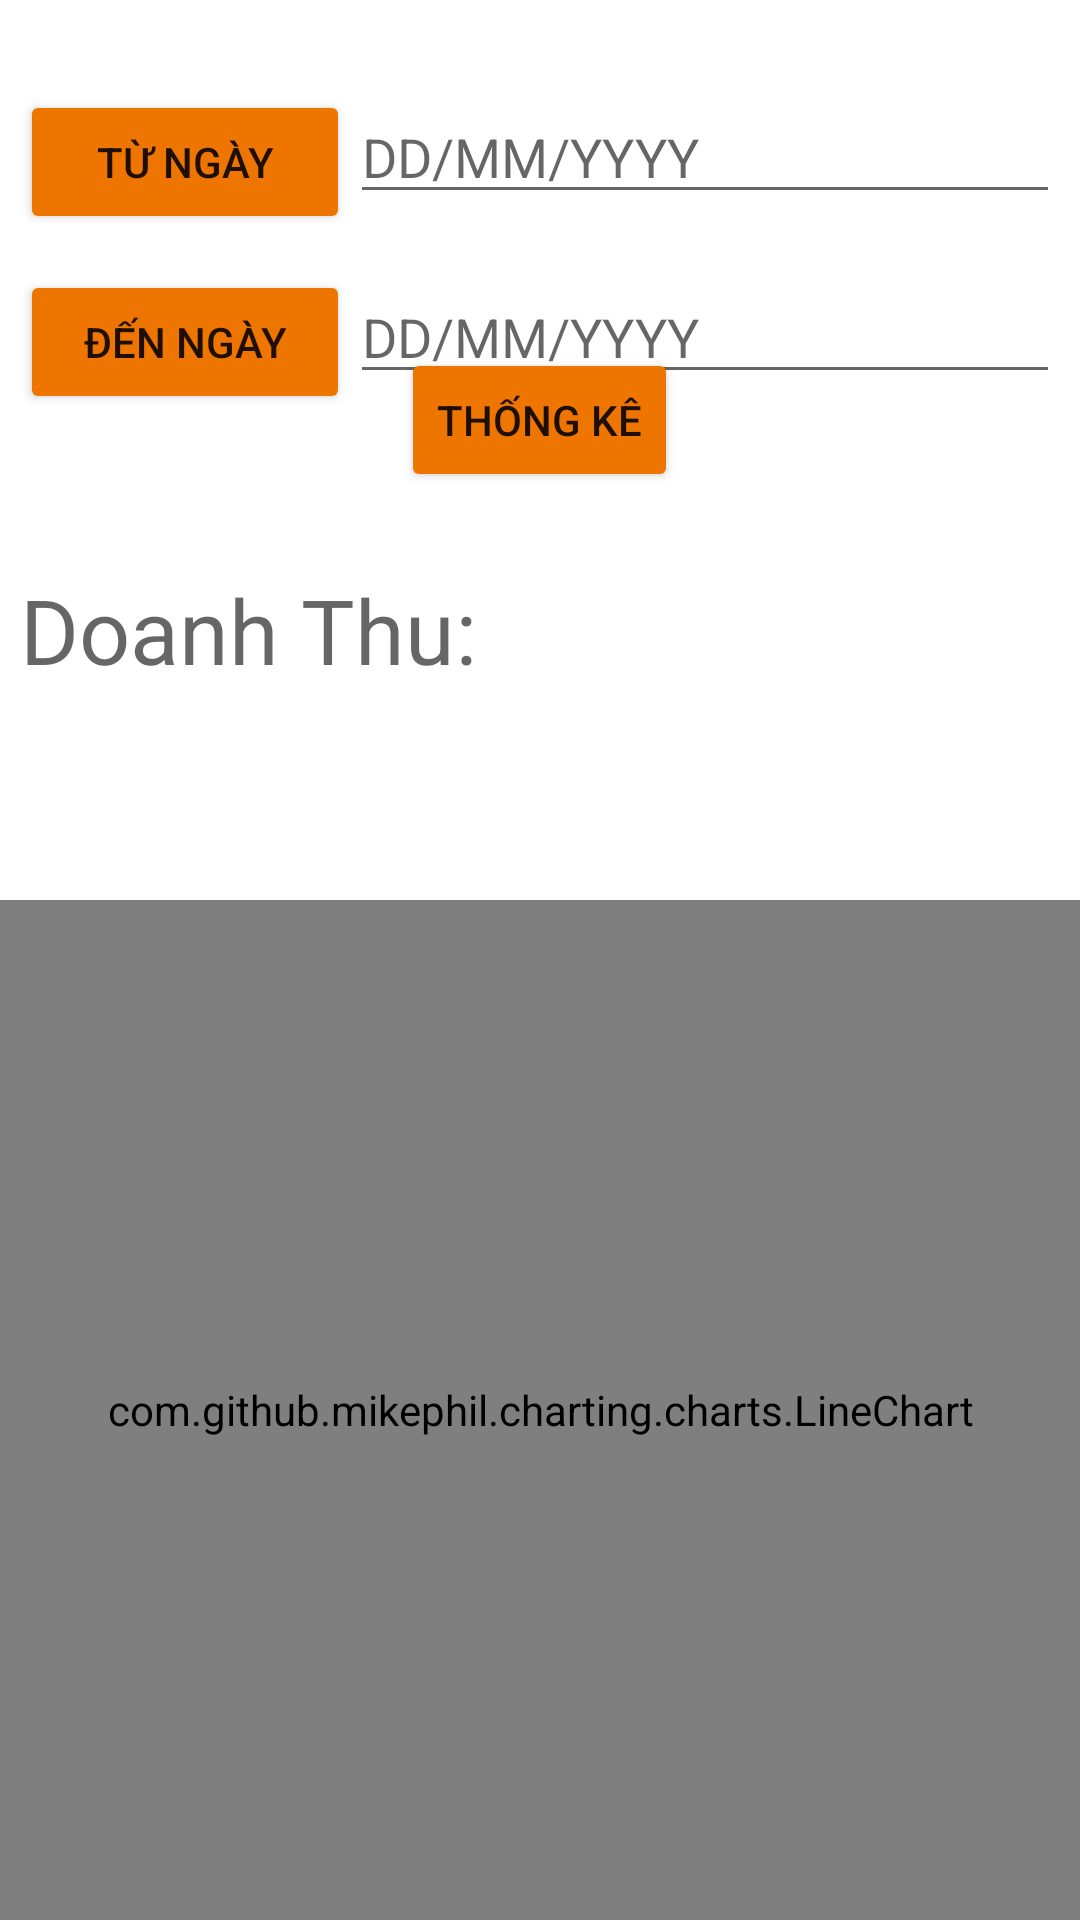

This screen was rendered from an Android layout file. Write that file and the resources it references.
<!-- AndroidManifest.xml: application theme Theme.KingShoes_DuAn1 -->
<!-- res/layout/fragment_doanhthu.xml -->
<?xml version="1.0" encoding="utf-8"?>
<FrameLayout xmlns:android="http://schemas.android.com/apk/res/android"
    android:layout_width="match_parent"
    android:layout_height="match_parent">

    <LinearLayout
        android:layout_width="match_parent"
        android:layout_height="wrap_content"
        android:layout_marginTop="30dp"
        android:layout_marginLeft="20px"
        android:layout_marginRight="20px"
        >
        <Button
            android:id="@+id/btn_tuNgay"
            android:layout_width="110dp"
            android:layout_height="wrap_content"
            android:text="Từ Ngày"
            android:backgroundTint="#EE7600"
            />
        <EditText
            android:id="@+id/ed_tuNgay"
            android:layout_width="match_parent"
            android:layout_height="wrap_content"
            android:hint="DD/MM/YYYY"
            />

    </LinearLayout>

    <LinearLayout
        android:layout_width="match_parent"
        android:layout_height="wrap_content"
        android:layout_marginTop="90dp"
        android:layout_marginLeft="20px"
        android:layout_marginRight="20px">
        <Button
            android:id="@+id/btn_denNgay"
            android:layout_width="110dp"
            android:layout_height="wrap_content"
            android:text="Đến Ngày"
            android:backgroundTint="#EE7600"
            />
        <EditText
            android:id="@+id/ed_denNgay"
            android:layout_width="match_parent"
            android:layout_height="wrap_content"
            android:hint="DD/MM/YYYY"
            />

    </LinearLayout>
    <Button
        android:id="@+id/btn_ThongKe"
        android:layout_width="wrap_content"
        android:layout_height="wrap_content"
        android:layout_gravity="center"
        android:layout_marginBottom="180dp"
        android:backgroundTint="#EE7600"
        android:text="Thống kê"/>

    <TextView
        android:id="@+id/tv_DoanhThu"
        android:layout_width="wrap_content"
        android:layout_height="wrap_content"
        android:layout_gravity="center_vertical"
        android:textSize="30dp"
        android:layout_marginBottom="110dp"
        android:layout_marginLeft="20px"
        android:hint="Doanh Thu:"
        />


    <com.github.mikephil.charting.charts.LineChart
        android:id="@+id/lineChart"
        android:layout_width="match_parent"
        android:layout_marginTop="300dp"
        android:layout_height="match_parent"/>

</FrameLayout>
<!-- resources referenced by this layout -->
<resources>
  <style name="Theme.KingShoes_DuAn1" parent="Theme.MaterialComponents.DayNight.DarkActionBar">
          
          <item name="colorPrimary">@color/purple_500</item>
          <item name="colorPrimaryVariant">@color/purple_700</item>
          <item name="colorOnPrimary">@color/white</item>
          
          <item name="colorSecondary">@color/teal_200</item>
          <item name="colorSecondaryVariant">@color/teal_700</item>
          <item name="colorOnSecondary">@color/black</item>
          
          <item name="android:statusBarColor">?attr/colorPrimaryVariant</item>
          
      </style>
  <!-- not gathered from this repository: default colours our renderer supplied (Android Studio template values) -->
  <color name="purple_500">#FF6200EE</color>
  <color name="purple_700">#FF3700B3</color>
  <color name="teal_200">#FF03DAC5</color>
  <color name="teal_700">#FF018786</color>
  <color name="black">#FF000000</color>
  <color name="white">#FFFFFFFF</color>
</resources>
